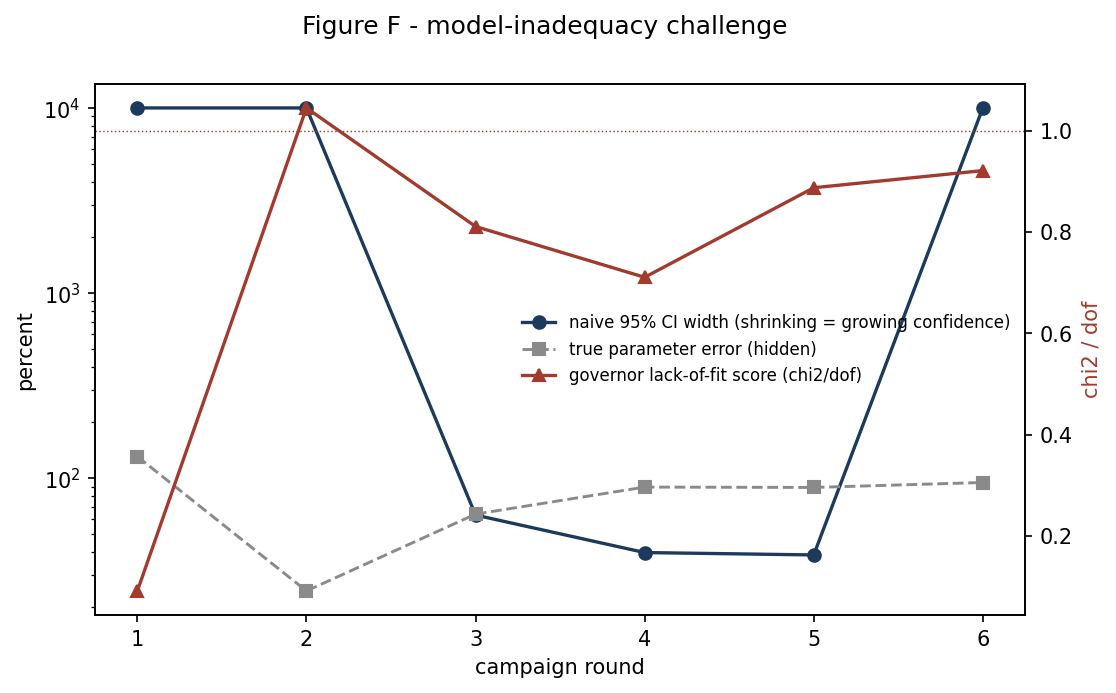

Data behind this chart, as committed beside it:
round, naive_ci_pct, true_err_pct, gov_chi2_dof, state
1, 10000, 130.8, 0.09188, NORMAL_LEARNING
2, 10000, 24.56, 1.045, NORMAL_LEARNING
3, 63.11, 63.87, 0.8112, NORMAL_LEARNING
4, 39.6, 89.39, 0.7109, NORMAL_LEARNING
5, 38.44, 89.01, 0.8877, NORMAL_LEARNING
6, 10000, 94.66, 0.9215, NORMAL_LEARNING
